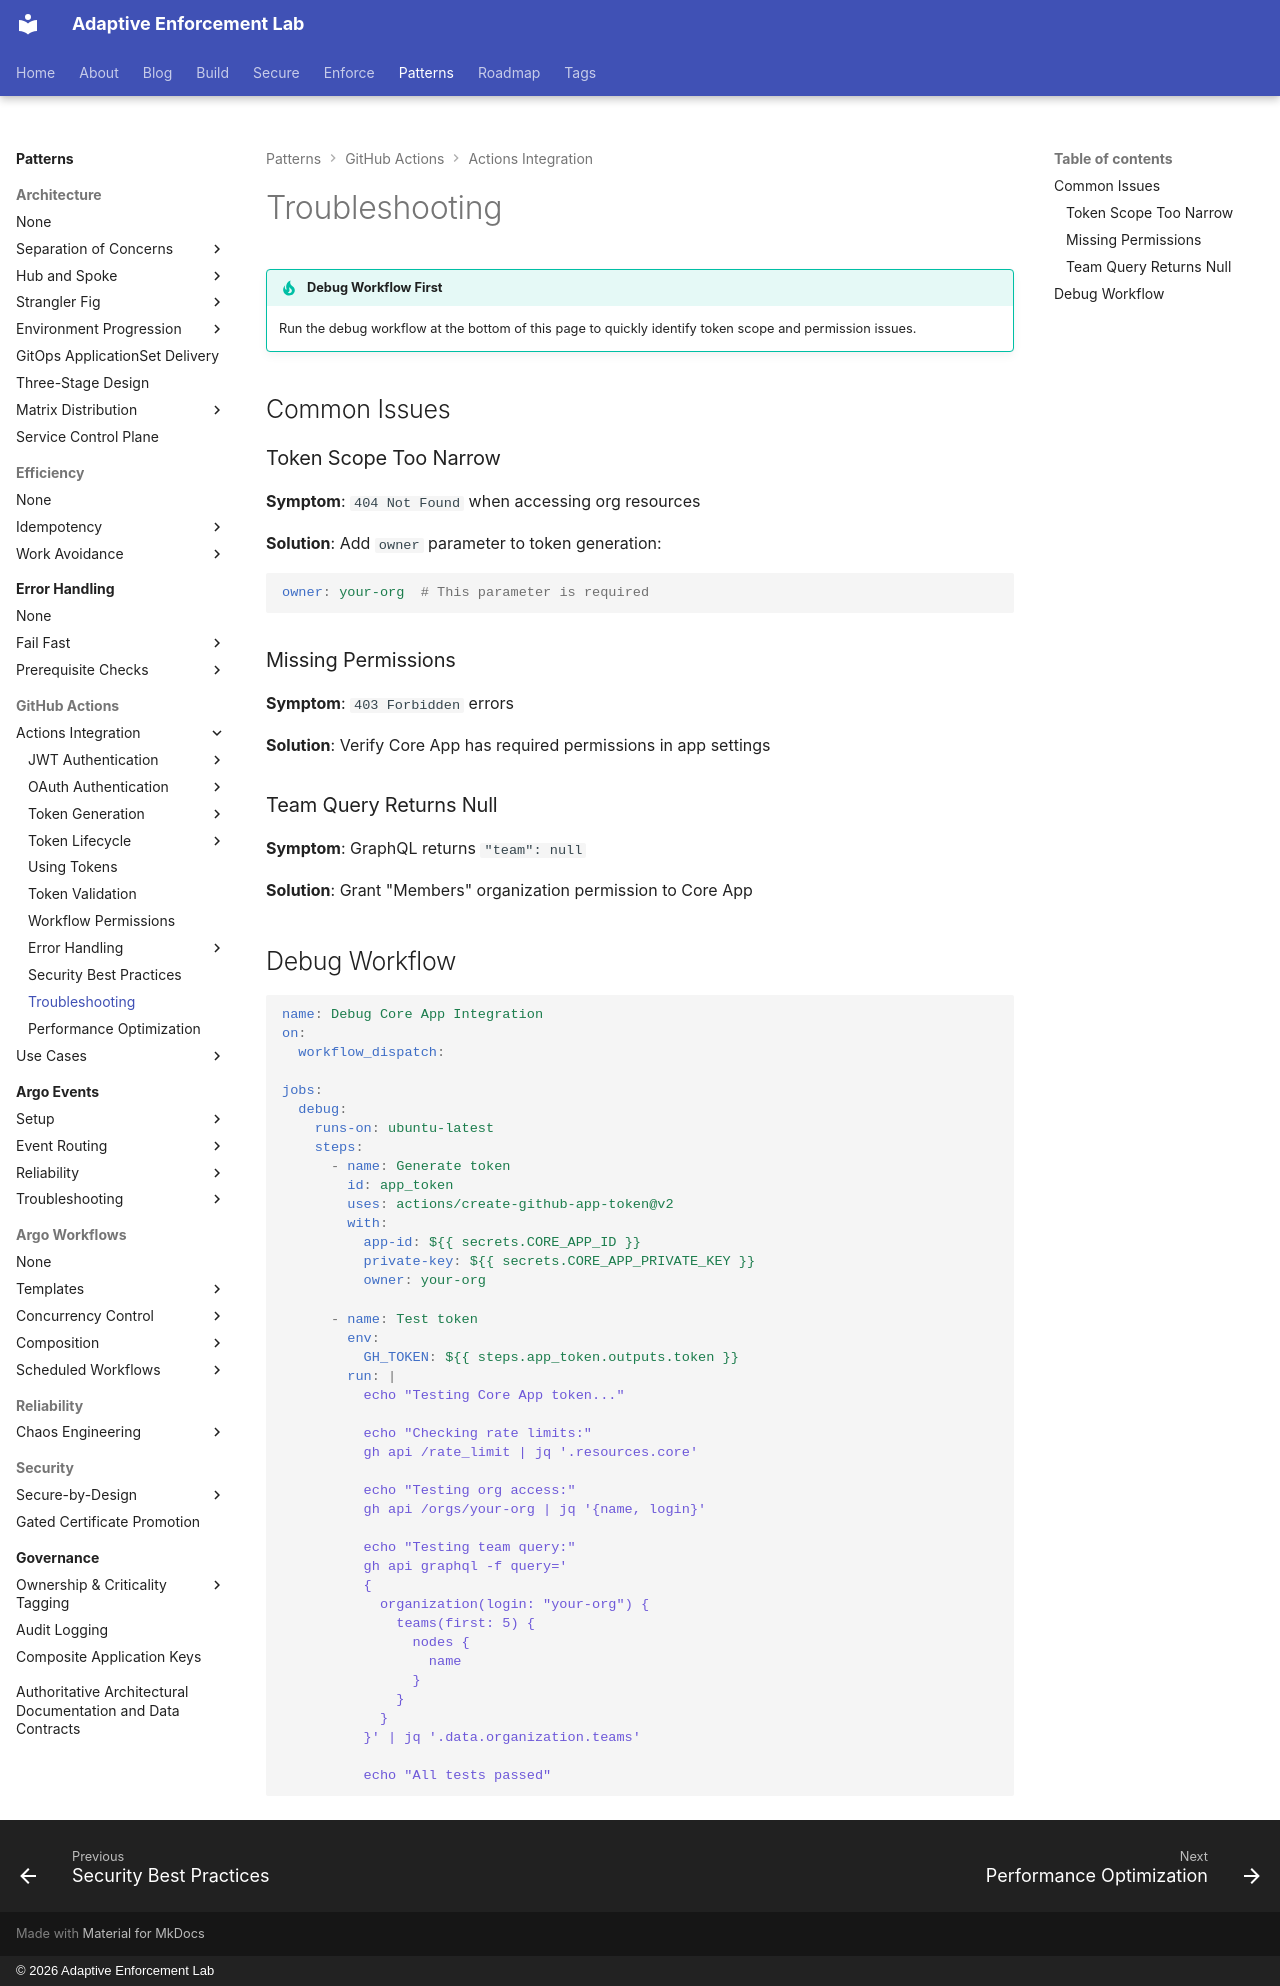

repository: adaptive-enforcement-lab/adaptive-enforcement-lab-com · page: patterns/github-actions/actions-integration/troubleshooting/index.html · generator: mkdocs · copyright: © 2026 Adaptive Enforcement Lab

---
title: Troubleshooting
description: >-
  Debug GitHub Core App token generation failures, scope issues, and permission errors. Includes comprehensive debug workflow for rapid issue identification.
provenance: human
---

# Troubleshooting

!!! tip "Debug Workflow First"
    Run the debug workflow at the bottom of this page to quickly identify token scope and permission issues.

## Common Issues

### Token Scope Too Narrow

**Symptom**: `404 Not Found` when accessing org resources

**Solution**: Add `owner` parameter to token generation:

```yaml
owner: your-org  # This parameter is required
```

### Missing Permissions

**Symptom**: `403 Forbidden` errors

**Solution**: Verify Core App has required permissions in app settings

### Team Query Returns Null

**Symptom**: GraphQL returns `"team": null`

**Solution**: Grant "Members" organization permission to Core App

## Debug Workflow

```yaml
name: Debug Core App Integration
on:
  workflow_dispatch:

jobs:
  debug:
    runs-on: ubuntu-latest
    steps:
      - name: Generate token
        id: app_token
        uses: actions/create-github-app-token@v2
        with:
          app-id: ${{ secrets.CORE_APP_ID }}
          private-key: ${{ secrets.CORE_APP_PRIVATE_KEY }}
          owner: your-org

      - name: Test token
        env:
          GH_TOKEN: ${{ steps.app_token.outputs.token }}
        run: |
          echo "Testing Core App token..."

          echo "Checking rate limits:"
          gh api /rate_limit | jq '.resources.core'

          echo "Testing org access:"
          gh api /orgs/your-org | jq '{name, login}'

          echo "Testing team query:"
          gh api graphql -f query='
          {
            organization(login: "your-org") {
              teams(first: 5) {
                nodes {
                  name
                }
              }
            }
          }' | jq '.data.organization.teams'

          echo "All tests passed"
```
